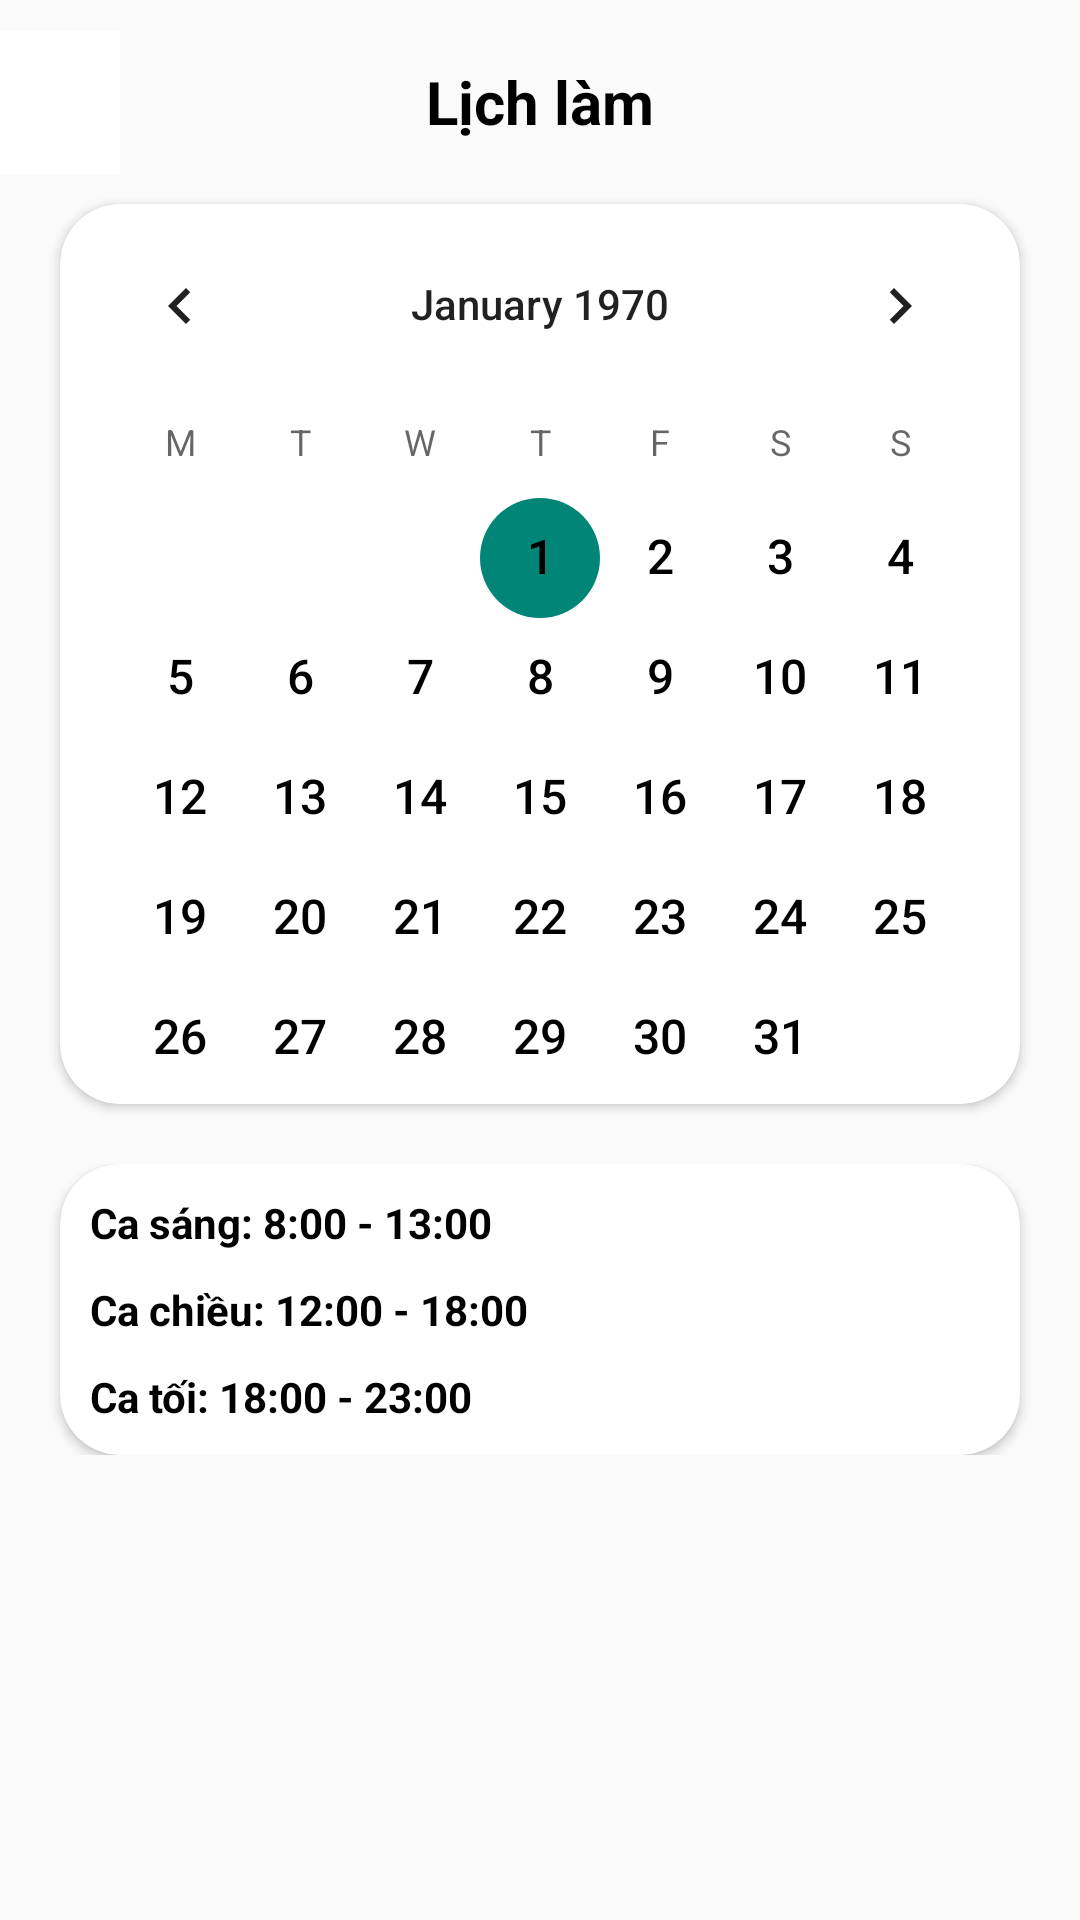

Write the Android layout XML for this screen, with the resource values it uses.
<!-- AndroidManifest.xml: application theme Theme.AppCompat.DayNight.NoActionBar -->
<!-- res/layout/manager_schedule.xml -->
<?xml version="1.0" encoding="utf-8"?>
<androidx.appcompat.widget.LinearLayoutCompat xmlns:android="http://schemas.android.com/apk/res/android"
    android:layout_width="match_parent"
    android:layout_height="match_parent"
    xmlns:app="http://schemas.android.com/apk/res-auto"
    android:orientation="vertical">
    <androidx.appcompat.widget.LinearLayoutCompat
        android:layout_width="match_parent"
        android:layout_height="wrap_content"
        android:orientation="horizontal"
        android:layout_marginTop="10dp"
        >
        <ImageButton
            android:layout_width="40dp"
            android:layout_height="48dp"
            android:id="@+id/backbtMS"
            android:src="@drawable/ic_baseline_arrow_back_ios_24"
            android:background="@color/white"
            android:layout_gravity="center"
            android:contentDescription="Back Button"
            android:labelFor="@+id/backbt"
            />

        <TextView
            android:layout_width="match_parent"
            android:layout_height="wrap_content"
            android:text="Lịch làm"
            android:textSize="20dp"
            android:textColor="@color/black"
            android:textStyle="bold"
            android:gravity="center"
            android:layout_gravity="center"
            android:layout_marginRight="40dp"/>
    </androidx.appcompat.widget.LinearLayoutCompat>

    <androidx.cardview.widget.CardView
        android:layout_width="match_parent"
        android:layout_height="wrap_content"
        android:layout_gravity="center"
        app:cardCornerRadius="20dp"
        android:layout_marginTop="10dp"
        android:layout_marginLeft="20dp"
        android:layout_marginRight="20dp">

        <CalendarView
            android:id="@+id/calendarViewM"
            android:layout_width="match_parent"
            android:layout_height="300dp"
            android:layout_centerInParent="true"
            android:dateTextAppearance="@style/CustomCalendarText"
            android:firstDayOfWeek="2"
            android:shownWeekCount="1"
            android:unfocusedMonthDateColor="@android:color/transparent"
            android:weekSeparatorLineColor="@color/purple" />
    </androidx.cardview.widget.CardView>
    <LinearLayout
        android:layout_width="match_parent"
        android:layout_height="wrap_content"
        android:orientation="horizontal"
        android:layout_marginTop="20dp"
        >
        <ScrollView
            android:layout_width="match_parent"
            android:layout_height="wrap_content"
            android:fillViewport="true">
            <androidx.cardview.widget.CardView
                android:layout_width="match_parent"
                android:layout_height="wrap_content"
                android:layout_gravity="center"
                app:cardCornerRadius="20dp"
                android:layout_marginLeft="20dp"
                android:layout_marginRight="20dp">
                <ProgressBar
                    android:id="@+id/loading2"
                    android:layout_width="wrap_content"
                    android:layout_height="wrap_content"
                    android:layout_gravity="center"
                    android:visibility="gone"/>
                <androidx.appcompat.widget.LinearLayoutCompat
                    android:layout_width='match_parent'
                    android:layout_height="wrap_content"
                    android:orientation="vertical">
                    <LinearLayout
                        android:layout_width="wrap_content"
                        android:layout_height="wrap_content"
                        android:orientation="horizontal">
                        <TextView
                            android:layout_width="300dp"
                            android:layout_height="wrap_content"
                            android:layout_marginLeft="10dp"
                            android:layout_marginTop="10dp"
                            android:text="Ca sáng: 8:00 - 13:00"
                            android:textColor="@color/black"
                            android:textStyle="bold" />
                        <ImageButton
                            android:layout_width="wrap_content"
                            android:layout_height="wrap_content"
                            android:src="@drawable/baseline_playlist_add_24"
                            android:id="@+id/addCa1"
                            android:backgroundTint="@color/white"/>
                    </LinearLayout>


                    <androidx.recyclerview.widget.RecyclerView
                        android:id="@+id/reCa1"
                        android:layout_width="match_parent"
                        android:layout_height="wrap_content" />
                    <LinearLayout
                        android:layout_width="wrap_content"
                        android:layout_height="wrap_content"
                        android:orientation="horizontal">
                        <TextView
                            android:layout_width="300dp"
                            android:layout_height="wrap_content"
                            android:layout_marginLeft="10dp"
                            android:layout_marginTop="10dp"
                            android:text="Ca chiều: 12:00 - 18:00"
                            android:textColor="@color/black"
                            android:textStyle="bold" />
                        <ImageButton
                            android:layout_width="wrap_content"
                            android:layout_height="wrap_content"
                            android:src="@drawable/baseline_playlist_add_24"
                            android:id="@+id/addCa2"
                            android:backgroundTint="@color/white"/>
                    </LinearLayout>


                    <androidx.recyclerview.widget.RecyclerView
                        android:id="@+id/reCa2"
                        android:layout_width="match_parent"
                        android:layout_height="wrap_content" />

                    <LinearLayout
                        android:layout_width="wrap_content"
                        android:layout_height="wrap_content"
                        android:orientation="horizontal">
                        <TextView
                            android:layout_width="300dp"
                            android:layout_height="wrap_content"
                            android:layout_marginLeft="10dp"
                            android:layout_marginTop="10dp"
                            android:text="Ca tối: 18:00 - 23:00"
                            android:textColor="@color/black"
                            android:textStyle="bold" />
                        <ImageButton
                            android:layout_width="wrap_content"
                            android:layout_height="wrap_content"
                            android:src="@drawable/baseline_playlist_add_24"
                            android:id="@+id/addCa3"
                            android:backgroundTint="@color/white"/>
                    </LinearLayout>
                    <androidx.recyclerview.widget.RecyclerView
                        android:layout_marginBottom="10dp"
                        android:id="@+id/reCa3"
                        android:layout_width="match_parent"
                        android:layout_height="wrap_content" />
                </androidx.appcompat.widget.LinearLayoutCompat>

            </androidx.cardview.widget.CardView>

        </ScrollView>
    </LinearLayout>

</androidx.appcompat.widget.LinearLayoutCompat>
<!-- resources referenced by this layout -->
<resources>
  <color name="black">#FF000000</color>
  <color name="purple">#8692f7</color>
  <color name="white">#FFFFFFFF</color>
  <style name="CustomCalendarText">
          <item name="android:textSize">16sp</item>
          <item name="android:textColor">@color/black</item>
      </style>
</resources>
